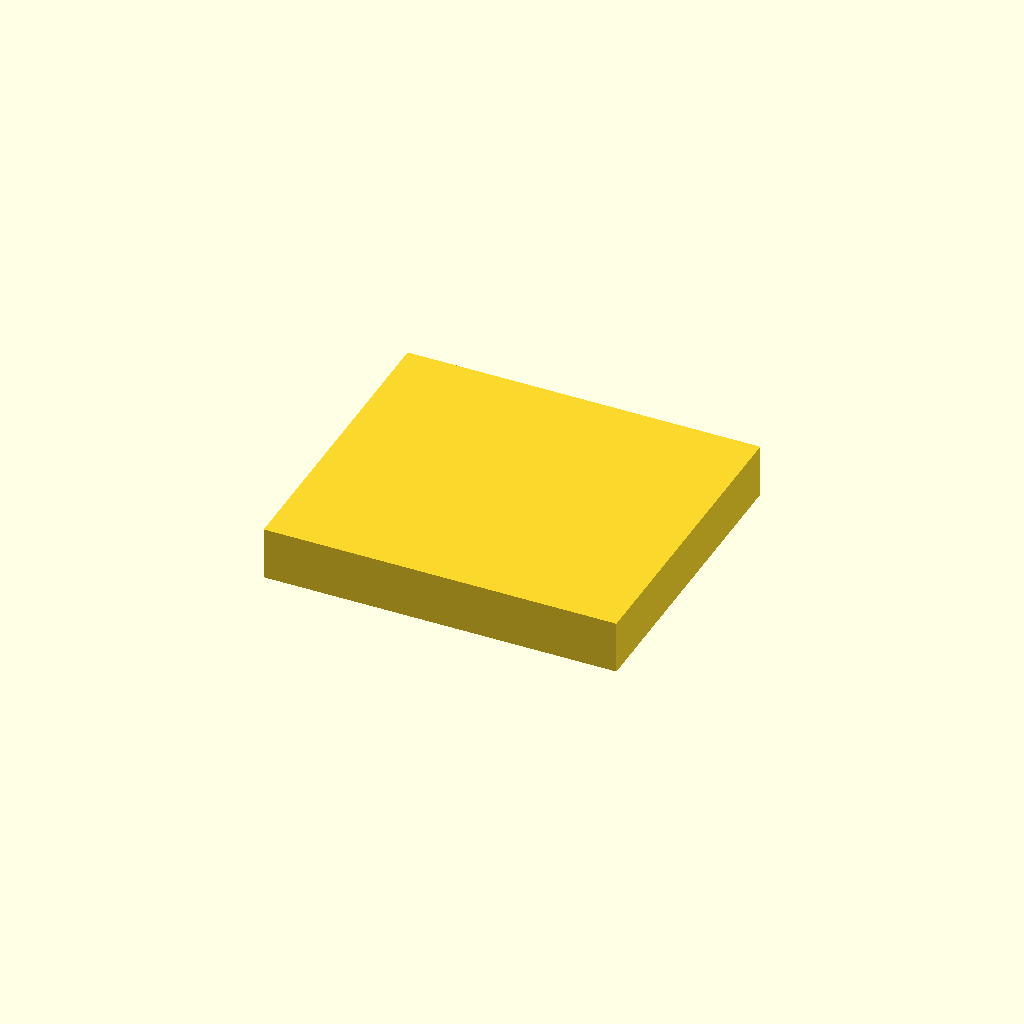
Cell 1: the model at its default parameters.
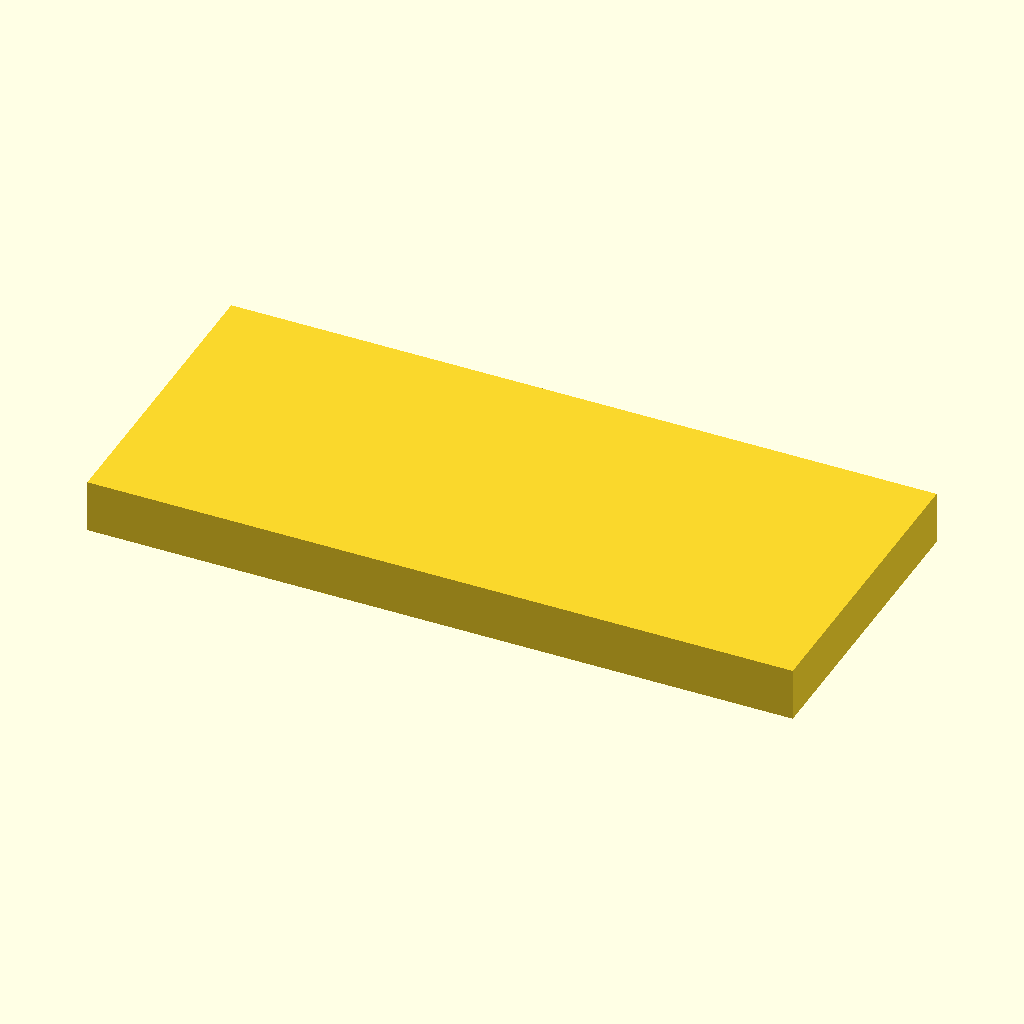
Cell 2: length = 80 (everything else at default).
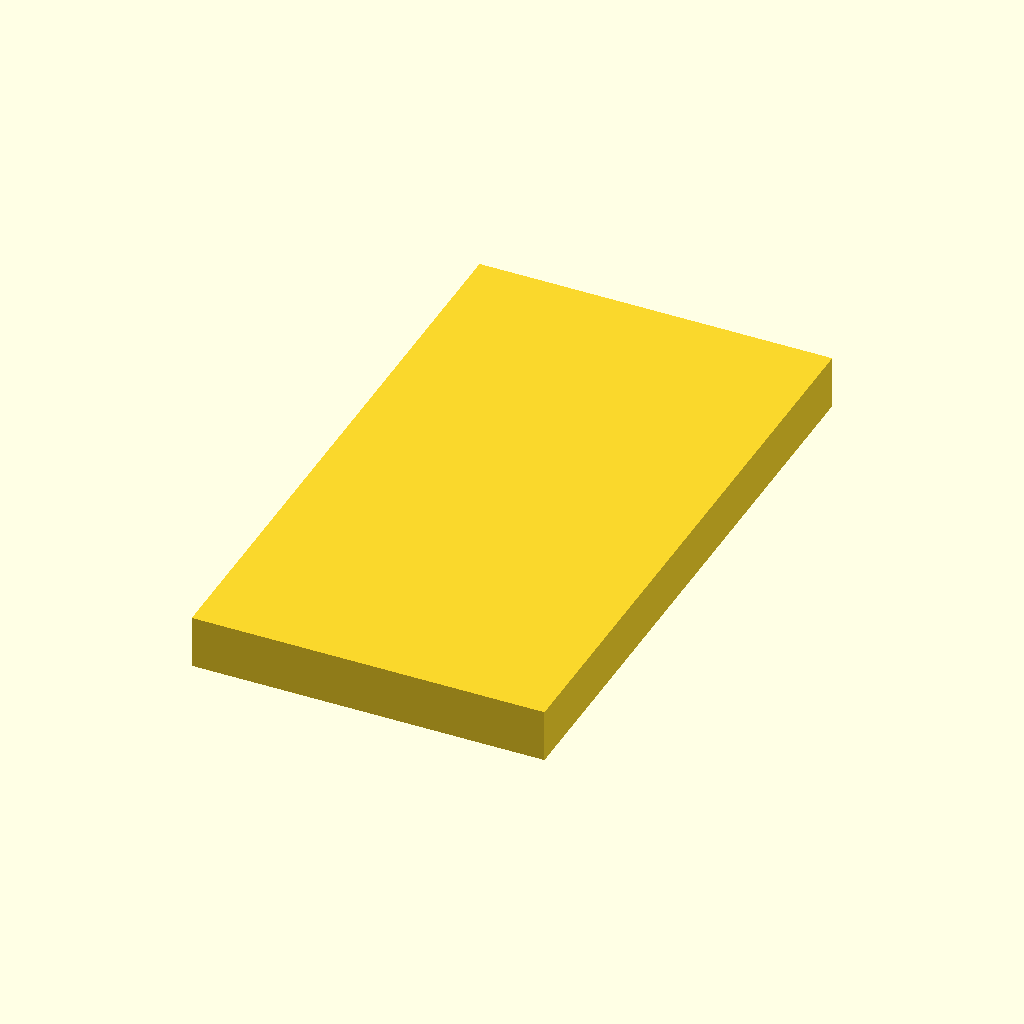
Cell 3 — width set to 70, the other parameters unchanged.
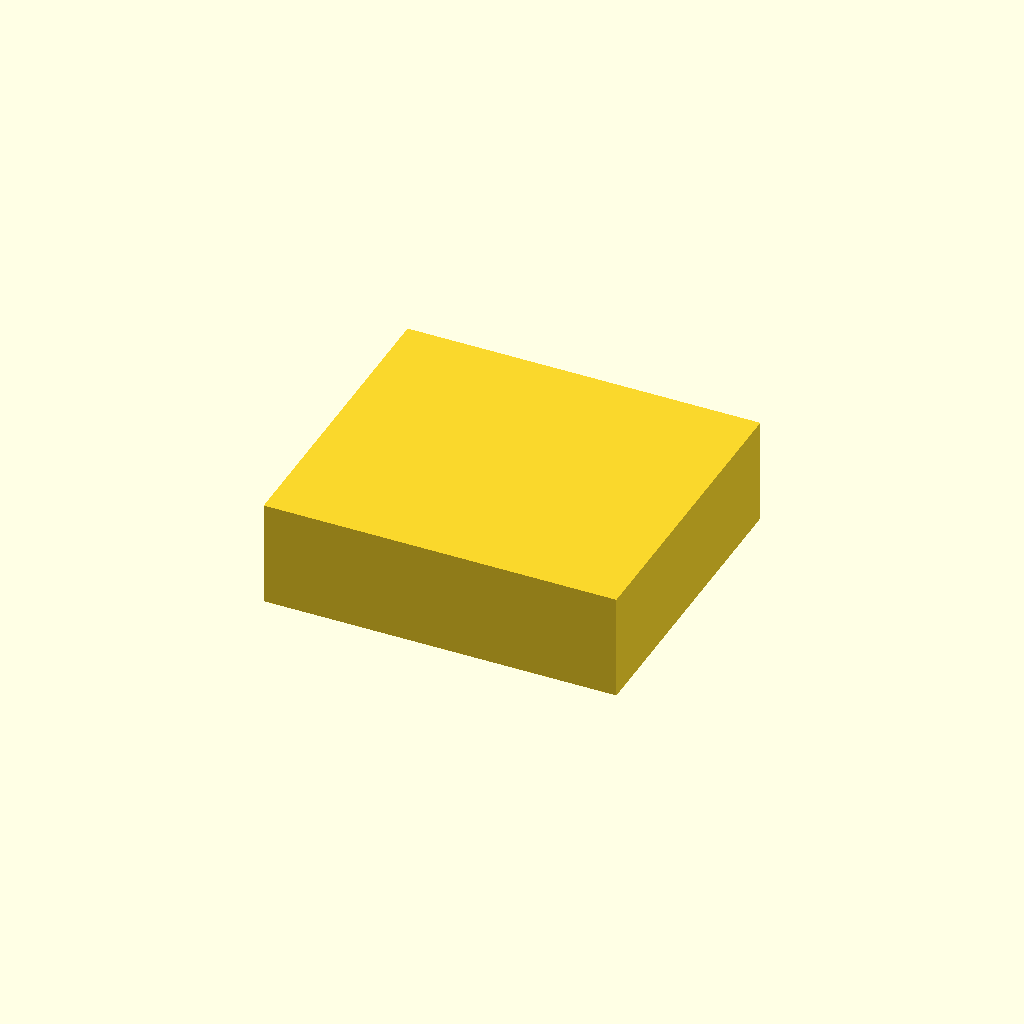
Cell 4: thickness = 12 (everything else at default).
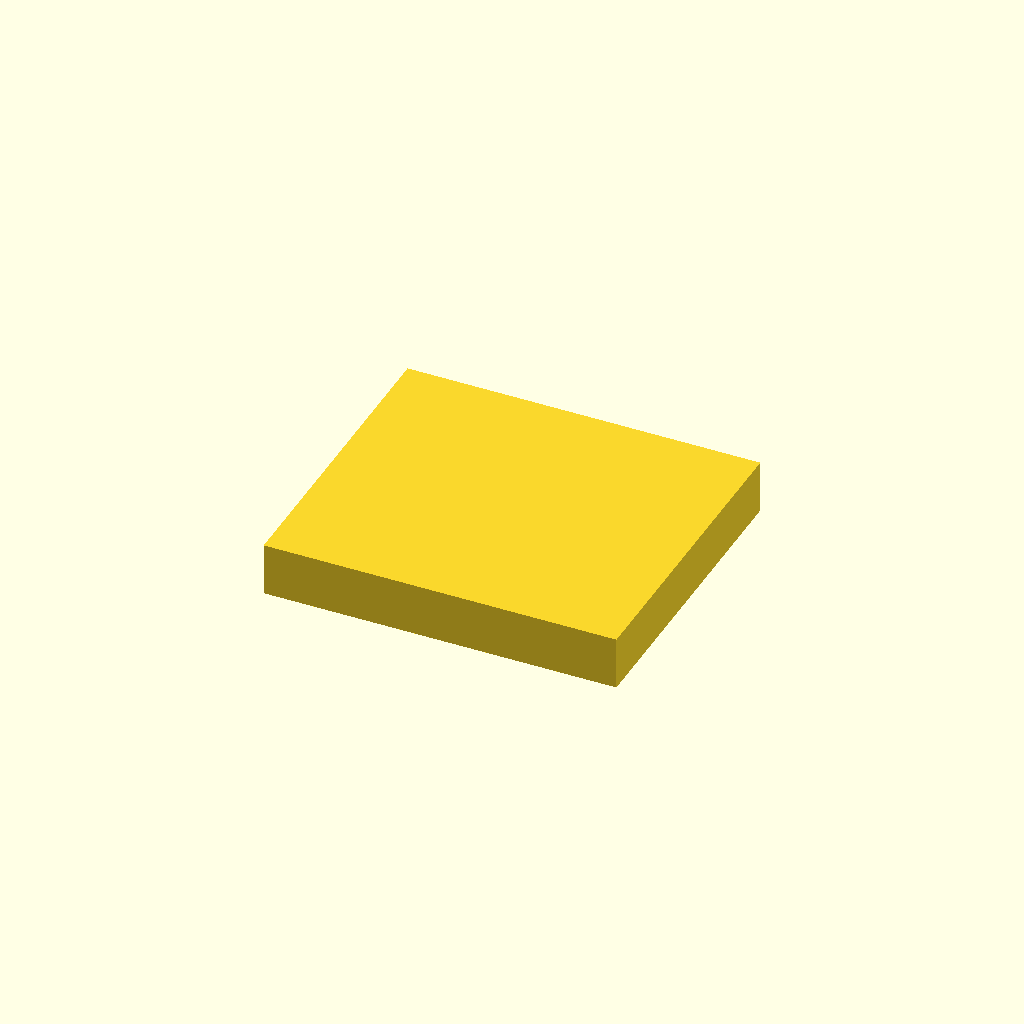
Cell 5: the same model with z_offset = -4.
One fixed orthographic camera (rotation 55°, 0°, 25°; colour scheme Cornfield) for every cell.
The OpenSCAD source (deepcad_8037/0070/00704840/output_2/00704840.scad):
// Define dimensions for the rectangular block
length = 40;  // Adjusted length to create a more balanced proportion
width = 35;   // Adjusted width to create a more balanced proportion
thickness = 6; // Increased thickness to match the original model

// Adjusted position offset to align with the original model
x_offset = 0;  // X-axis offset
y_offset = 0;  // Y-axis offset
z_offset = -2; // Z-axis offset

// Create the rectangular block
module rectangular_block() {
    translate([x_offset, y_offset, z_offset]) {
        cube([length, width, thickness], center = true);
    }
}

// Render the model
rectangular_block();
Customizer parameters (derived from the source; name, type, default, range or options):
length: number, default 40
width: number, default 35
thickness: number, default 6
x_offset: number, default 0
y_offset: number, default 0
z_offset: number, default -2
